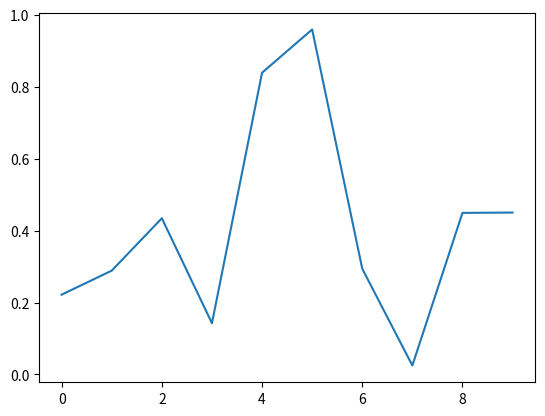
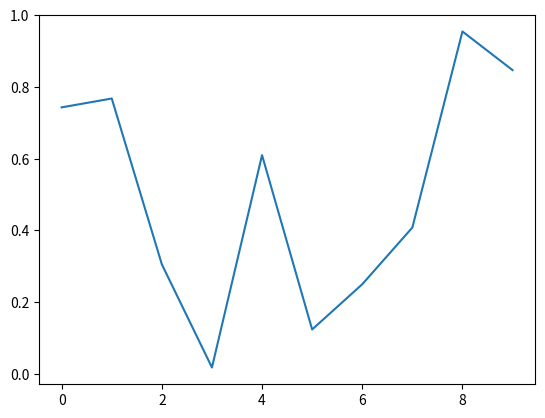
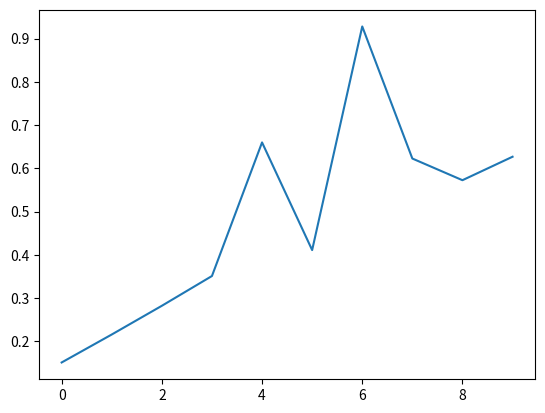
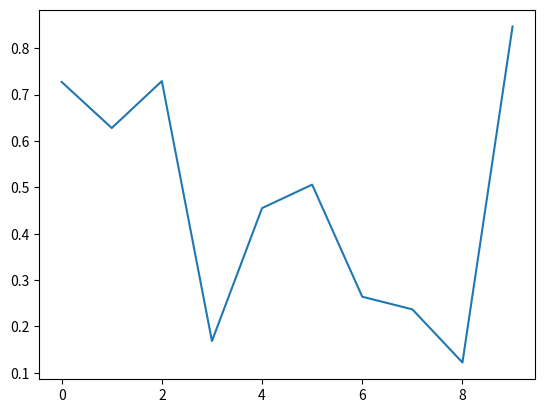
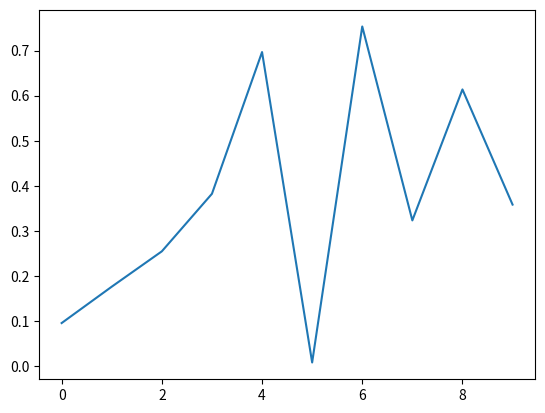
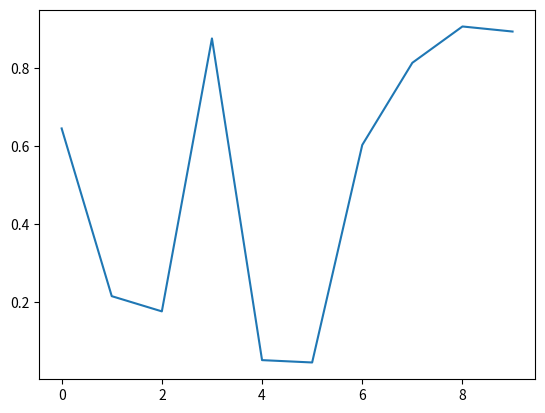
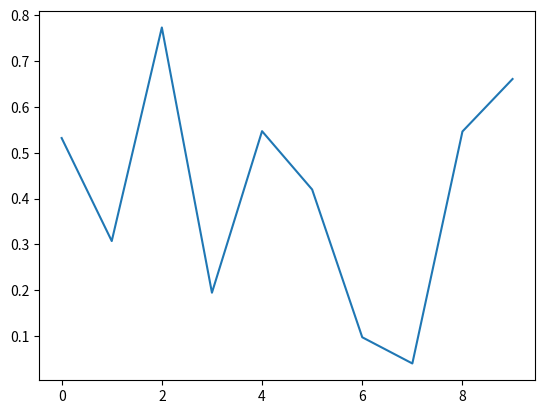
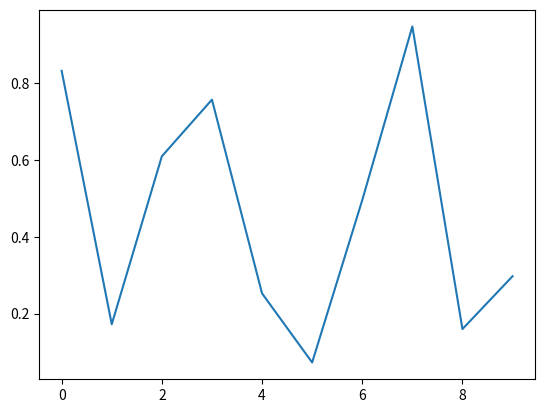
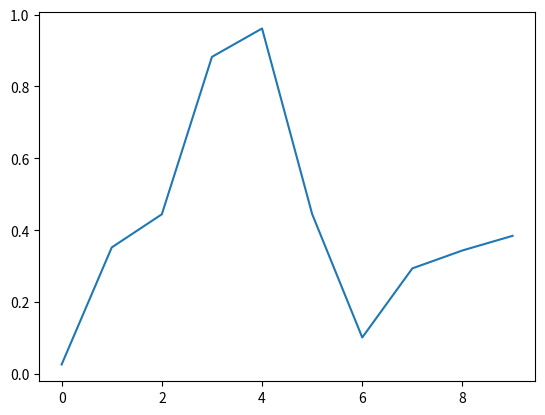
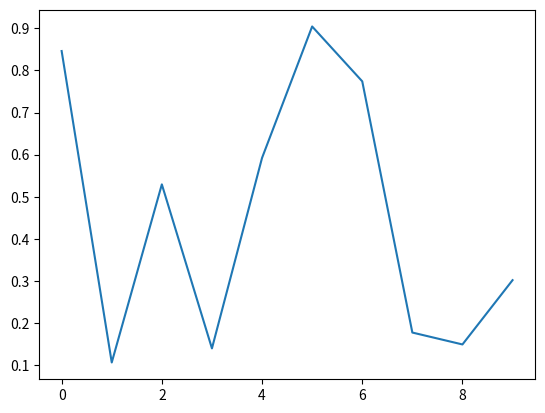
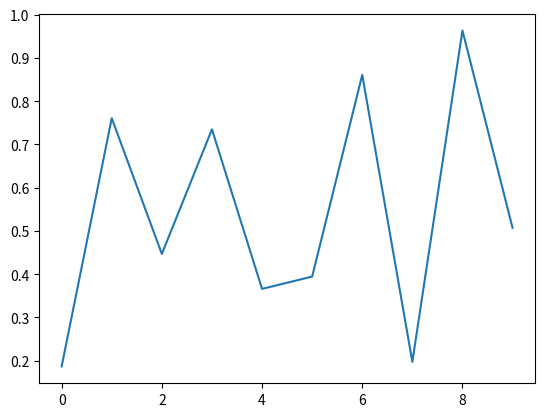
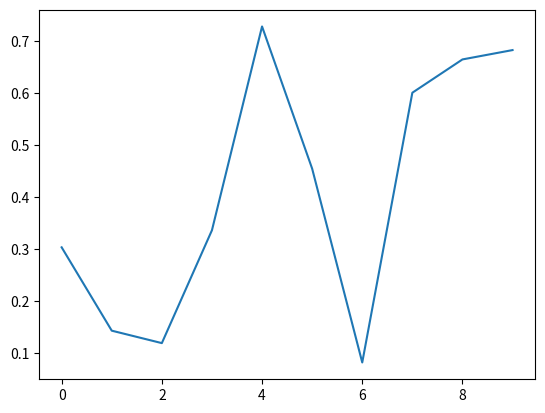
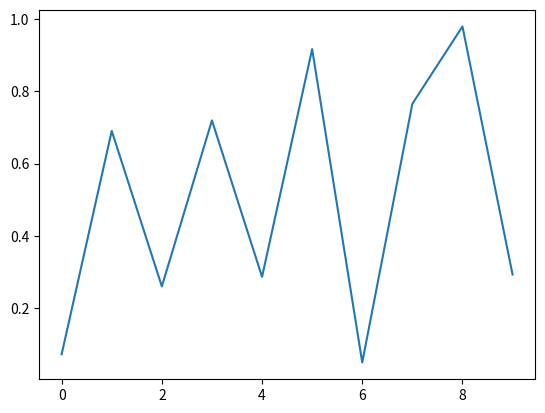
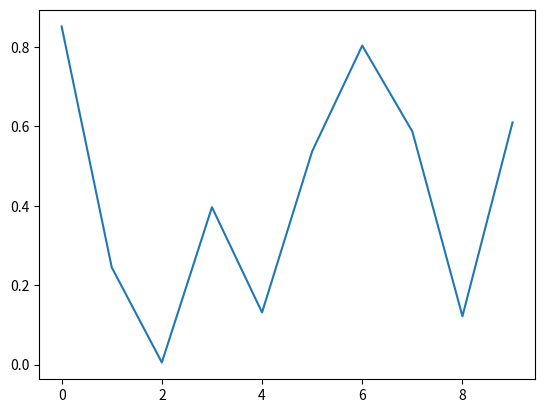
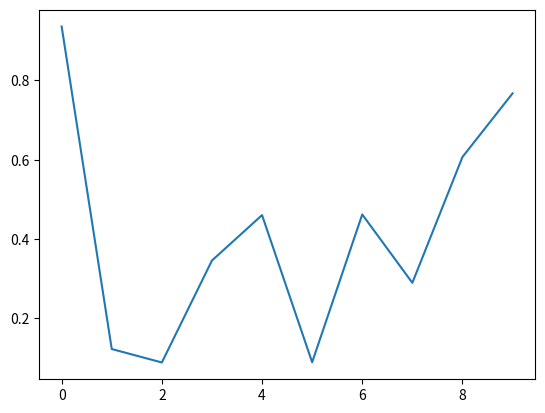
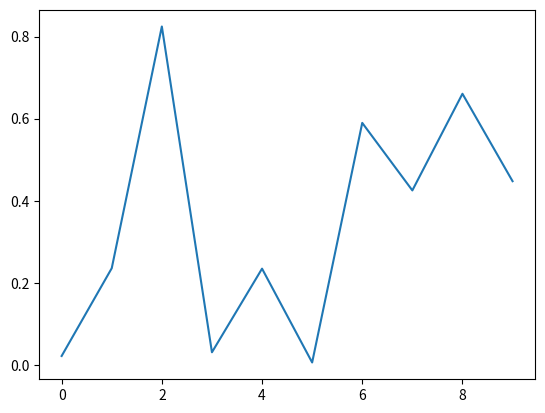

Write the Python code that produced these figures, in order.
import matplotlib.pyplot as plt
import numpy as np

plt.ion()
for i in range(50):
    y = np.random.random([10,1])
    plt.plot(y)
    plt.draw()
    plt.pause(0.0001)
    plt.clf()
